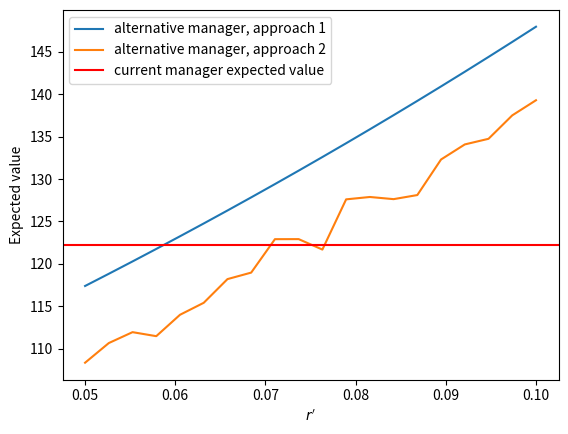

This figure's Python source:
"""
This file implements Formula 6 (Expected value of our holdings at end of our investment horizon)
and compares different choices of parameters
    - sigma: idiosyncratic risk (currently held at 20%)
    - t_h: expected lifetime of investment (currently held at 5 years)
    - ror: current manager rate of return (currently held at 6%)
    - r_prime: alternative manager rate of return
    - p_naught: current fund's value at time t=0
    - p_tau: value of the high water NAV
    - f: fee payment (currently held at 20%)
"""

import numpy as np
from scipy.stats import norm
import matplotlib.pyplot as plt


def calculate_expected_value(sigma: float, t_h: int, ror: float, p_naught: float, p_tau: float, fee: float) -> float:
    """ Calculate expected value of holdings at time t = t_h. Parameters defined in documentation.
    """
    nav = p_naught * np.exp(ror * t_h)
    fee_payment = calculate_fees(sigma, t_h, ror, p_naught, p_tau, fee)

    expected_value = nav - fee_payment
    # print(f'Expected value (approach 1): {expected_value}')
    return expected_value


def calculate_fees(sigma: float, t_h: int, ror: float, p_naught: float, p_tau: float, fee: float) -> float:
    N = norm.cdf  # define a normal distribution

    d_pos_numerator = np.log(p_naught / p_tau) + t_h * (ror + sigma ** 2 / 2)
    d_pos = d_pos_numerator / (sigma * np.sqrt(t_h))

    d_neg_numerator = np.log(p_naught / p_tau) + t_h * (ror - sigma ** 2 / 2)
    d_neg = d_neg_numerator / (sigma * np.sqrt(t_h))

    fee_payment = fee * (N(d_pos) * p_naught * np.exp(ror * t_h) - N(d_neg) * p_tau)
    return max(fee_payment, 0.0)


def numerical_simulation(num_simulations: int, sigma: float, delta_t: float,
                         ror: float, p_naught: float, p_tau: float, fee: float) -> float:
    fees = []
    terminal_values = []
    nav_naught = p_naught * np.exp(ror * delta_t)
    total_crystallization_periods = int(5 / delta_t)  # holding t_h at 5 years... can make this another variable

    for _ in range(num_simulations):  # number of paths
        curr_high_watermark = nav_naught
        curr_nav = nav_naught
        for _ in range(1, total_crystallization_periods):  # iterations for one path
            normal_rv = np.random.normal()
            exponential_term = delta_t * (ror - sigma ** 2 / 2) + (normal_rv * sigma * np.sqrt(delta_t))
            new_nav = curr_nav * np.exp(exponential_term)
            if new_nav > curr_high_watermark:
                curr_high_watermark = new_nav
            curr_nav = new_nav

        path_fee = fee * max(curr_high_watermark - p_tau, 0.0)
        fees.append(path_fee)
        terminal_values.append(curr_nav)

    average_fee = sum(fees) / len(fees)
    avg_terminal_value = sum(terminal_values) / len(terminal_values)
    avg_expected_value = avg_terminal_value - average_fee
    # print(f'Average expected value: {avg_expected_value}')
    return avg_expected_value


if __name__ == '__main__':
    sigma = .400
    t_h = 5
    r = 0.05
    p_naught = 100
    fee = 0.20

    delta_t = 0.25
    p_tau = 180
    ror_primes = np.linspace(start=r, stop=0.10, num=20)  # a range of r'

    alternative_values = [calculate_expected_value(sigma, t_h, ror, p_naught, p_naught, fee) for ror in ror_primes]
    alt_sim_values = [numerical_simulation(10000, sigma, delta_t, ror, p_naught, p_naught, fee) for ror in ror_primes]
    current_manager_value = calculate_expected_value(sigma, t_h, r, p_naught, p_tau, fee)

    plt.plot(ror_primes, alternative_values, label='alternative manager, approach 1')
    plt.plot(ror_primes, alt_sim_values, label='alternative manager, approach 2')
    plt.axhline(current_manager_value, color='r', linestyle='-', label='current manager expected value')
    plt.xlabel(r'$r^\prime$')
    plt.ylabel('Expected value')
    plt.legend()
    plt.show()
